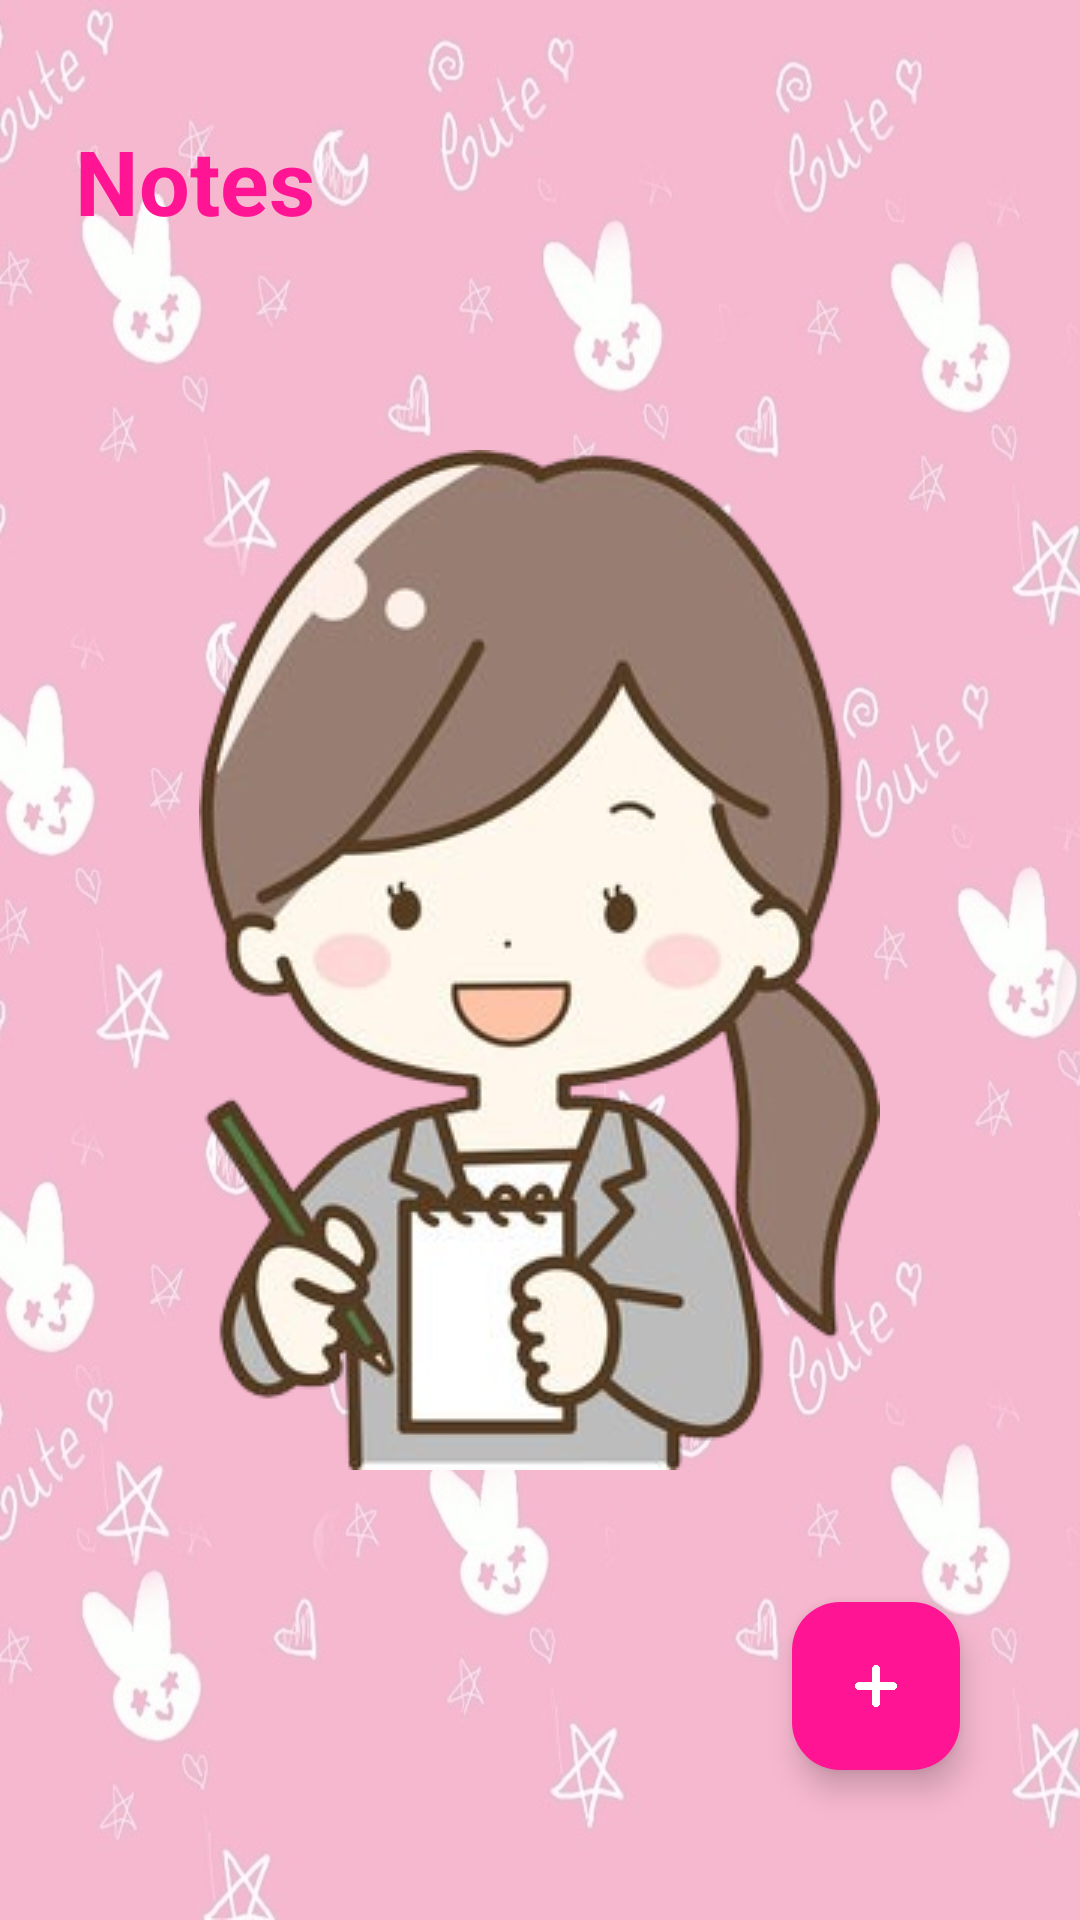

Produce the Android XML layout that renders to this screen, including the resource entries it uses.
<!-- AndroidManifest.xml: application theme Theme.Roomify -->
<!-- res/layout/activity_notes.xml -->
<?xml version="1.0" encoding="utf-8"?>
<RelativeLayout xmlns:android="http://schemas.android.com/apk/res/android"
    xmlns:app="http://schemas.android.com/apk/res-auto"
    xmlns:tools="http://schemas.android.com/tools"
    android:id="@+id/main"
    android:layout_width="match_parent"
    android:layout_height="match_parent"
    android:background="@drawable/background"
    tools:context=".NotesActivity">

    <TextView
        android:id="@+id/NotTv"
        android:layout_width="wrap_content"
        android:layout_marginTop="40dp"
        android:layout_marginLeft="25dp"
        android:text="Notes"
        android:textSize="30sp"
        android:textStyle="bold"
        android:textColor="@color/material_pink"
        android:layout_height="wrap_content"
        />
    <ImageView
        android:layout_width="wrap_content"
        android:layout_height="wrap_content"
        android:src="@drawable/girlyi"
        android:layout_centerInParent="true"/>

    <com.google.android.material.floatingactionbutton.FloatingActionButton
        android:layout_width="wrap_content"
        android:layout_height="wrap_content"
        android:backgroundTint="@color/material_pink"
        android:src="@drawable/addd"
        app:tint="@color/white"
        android:layout_alignParentRight="true"
        android:layout_alignParentBottom="true"
        android:layout_marginBottom="50dp"
        android:layout_marginRight="40dp"
        android:clickable="true"
        android:contentDescription="@string/add_note_description"
        android:foreground="?attr/selectableItemBackground"
        android:id="@+id/AddId"/>


</RelativeLayout>
<!-- resources referenced by this layout -->
<resources>
  <color name="material_pink">#FF1493</color>
  <color name="white">#FFFFFFFF</color>
  <!-- drawable addd: png bitmap (drawable, 10055 bytes) -->
  <!-- drawable background: jpg bitmap (drawable, 98623 bytes) -->
  <!-- drawable girlyi: png bitmap (drawable, 100888 bytes) -->
  <string name="add_note_description">Add a new note</string>
  <style name="Theme.Roomify" parent="Base.Theme.Roomify" />
  <style name="Base.Theme.Roomify" parent="Theme.Material3.DayNight.NoActionBar">
          
          <item name="colorPrimary">@color/material_pink</item> --&gt;
      </style>
</resources>
